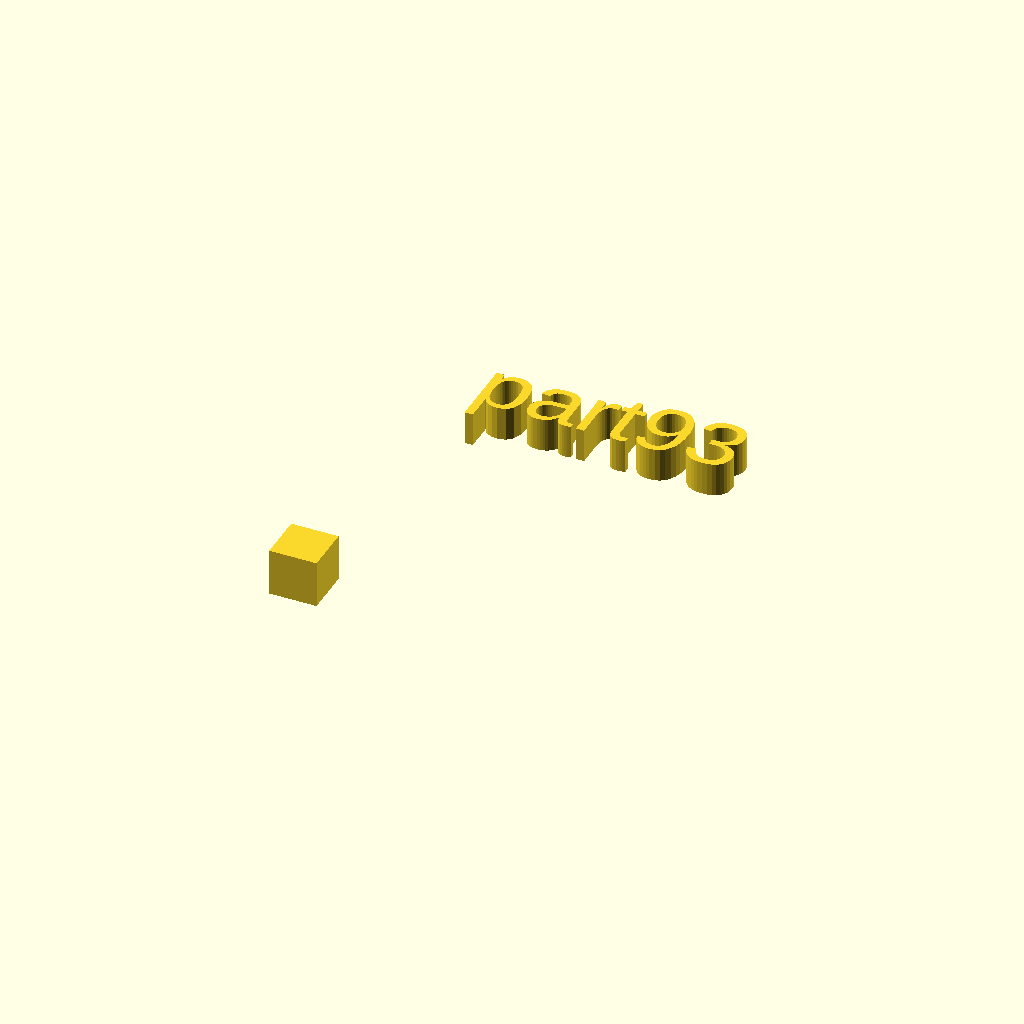
Cell 1 — every parameter at its default value.
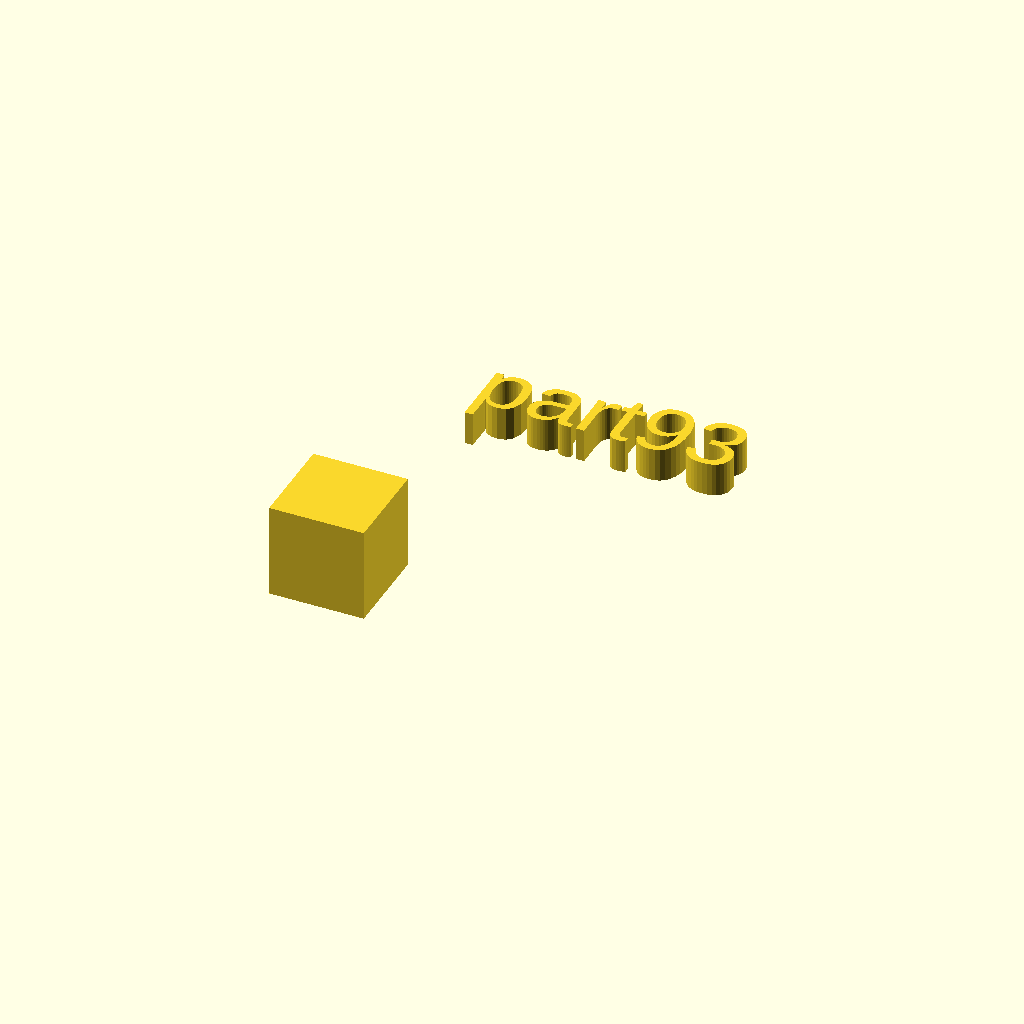
Cell 2 — xdim set to 14, the other parameters unchanged.
One fixed orthographic camera (rotation 55°, 0°, 25°; colour scheme Cornfield) for every cell.
Source of the model, docs/local_scad/000/093.scad:
//[CUSTOMIZATION]
// X Dimension
xdim=7;
// Y Dimension
ydim=17;
// Z Dimension
zdim=9;
// Message
txt="part93";
module __END_CUSTOMIZATIONS () {}
cube(xdim,ydim,zdim);
translate([20,20,20]) { linear_extrude(5) text(txt, font="Liberation Sans"); }
Parameter table extracted from the source (name, type, default, range or options):
xdim: number, default 7
ydim: number, default 17
zdim: number, default 9
txt: string, default "part93"
